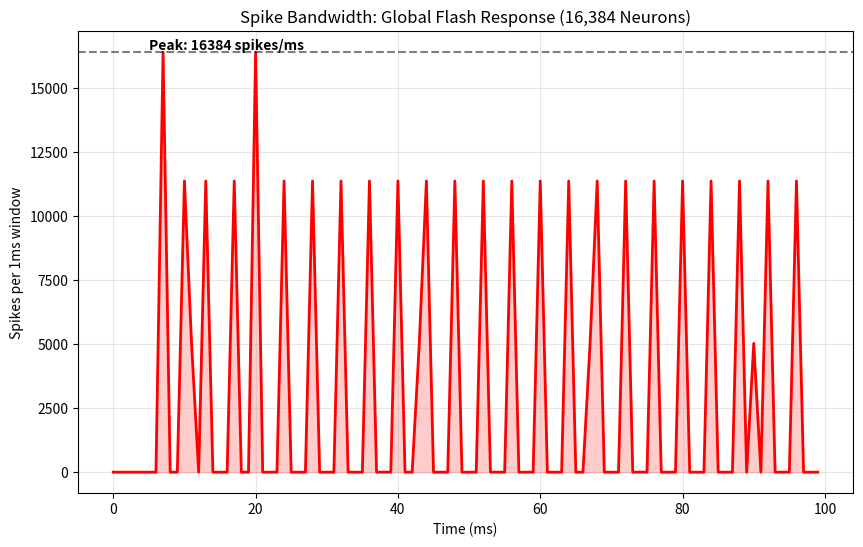

Write Python code to recreate this figure. (Note: this script raises an exception after producing the figure.)
import numpy as np
import matplotlib.pyplot as plt
import os

# Izhikevich Parameters for Foveated Model
CELL_TYPES = {
    'midget':  {'a': 0.02, 'b': 0.2, 'c': -65.0, 'd': 8.0},
    'parasol': {'a': 0.1,  'b': 0.2, 'c': -65.0, 'd': 2.0}
}

def simulate_spike_storm(size=128, duration_ms=50, dt=0.5):
    steps = int(duration_ms / dt)
    num_neurons = size * size
    
    # Initialize foveated grid
    v = np.full((size, size), -65.0)
    u = 0.2 * v
    a = np.full((size, size), CELL_TYPES['midget']['a'])
    d = np.full((size, size), CELL_TYPES['midget']['d'])
    
    # Peripheral neurons (Parasol)
    y, x = np.ogrid[:size, :size]
    dist = np.sqrt((x-64)**2 + (y-64)**2)
    peripheral_mask = dist > 40
    a[peripheral_mask] = CELL_TYPES['parasol']['a']
    d[peripheral_mask] = CELL_TYPES['parasol']['d']
    
    # Stimulus: Global Flash at t=5ms
    # 0 to 20mA intensity everywhere
    stimulus = 20.0
    
    spikes_per_step = []
    
    for t in range(steps):
        current_time = t * dt
        i_ext = stimulus if current_time >= 5.0 else 0.0
        
        # Vectorized Izhikevich
        dv = (0.04 * v**2 + 5 * v + 140 - u + i_ext) * dt
        du = (a * (0.2 * v - u)) * dt
        v += dv
        u += du
        
        spikes = v >= 30.0
        spike_count = np.sum(spikes)
        spikes_per_step.append(spike_count)
        
        if spike_count > 0:
            v[spikes] = -65.0
            u[spikes] += d[spikes]
            
    return np.array(spikes_per_step)

def analyze_bandwidth():
    dt = 0.5
    size = 128
    spikes_per_step = simulate_spike_storm(size=size, duration_ms=100, dt=dt)
    
    # Group into 1ms bins (Biological windows)
    # Every 2 steps = 1ms
    spikes_per_ms = spikes_per_step.reshape(-1, 2).sum(axis=1)
    
    time_ms = np.arange(len(spikes_per_ms))
    
    # Calculate Data Rate
    # Each spike needs ~14 bits for address (log2(16384))
    # Let's say 16 bits for a clean 2-byte packet per spike.
    bits_per_ms = spikes_per_ms * 16
    mbps = bits_per_ms / 1000 # Mbps (bits per ms is kbits per sec)
    
    peak_spikes = np.max(spikes_per_ms)
    avg_spikes = np.mean(spikes_per_ms[10:]) # Average during the flash
    
    plt.figure(figsize=(10, 6))
    plt.plot(time_ms, spikes_per_ms, color='red', linewidth=2)
    plt.fill_between(time_ms, spikes_per_ms, color='red', alpha=0.2)
    
    plt.axhline(y=peak_spikes, color='black', linestyle='--', alpha=0.5)
    plt.text(5, peak_spikes+100, f'Peak: {peak_spikes} spikes/ms', fontweight='bold')
    
    plt.title('Spike Bandwidth: Global Flash Response (16,384 Neurons)')
    plt.ylabel('Spikes per 1ms window')
    plt.xlabel('Time (ms)')
    plt.grid(True, alpha=0.3)
    
    img_path = os.path.expanduser('~/Projects/science-eye-fpga/sim/bandwidth_test.png')
    plt.savefig(img_path)
    
    print(f"--- Bandwidth Analysis ---")
    print(f"Peak Spikes/ms: {peak_spikes}")
    print(f"Avg Spikes/ms during flash: {avg_spikes:.1f}")
    print(f"Peak Data Rate: {(peak_spikes * 16 * 1000) / 1e6:.2f} Mbps")
    print(f"Avg Data Rate: {(avg_spikes * 16 * 1000) / 1e6:.2f} Mbps")
    print(f"--------------------------")
    print(f"Graph saved to {img_path}")

if __name__ == "__main__":
    analyze_bandwidth()
